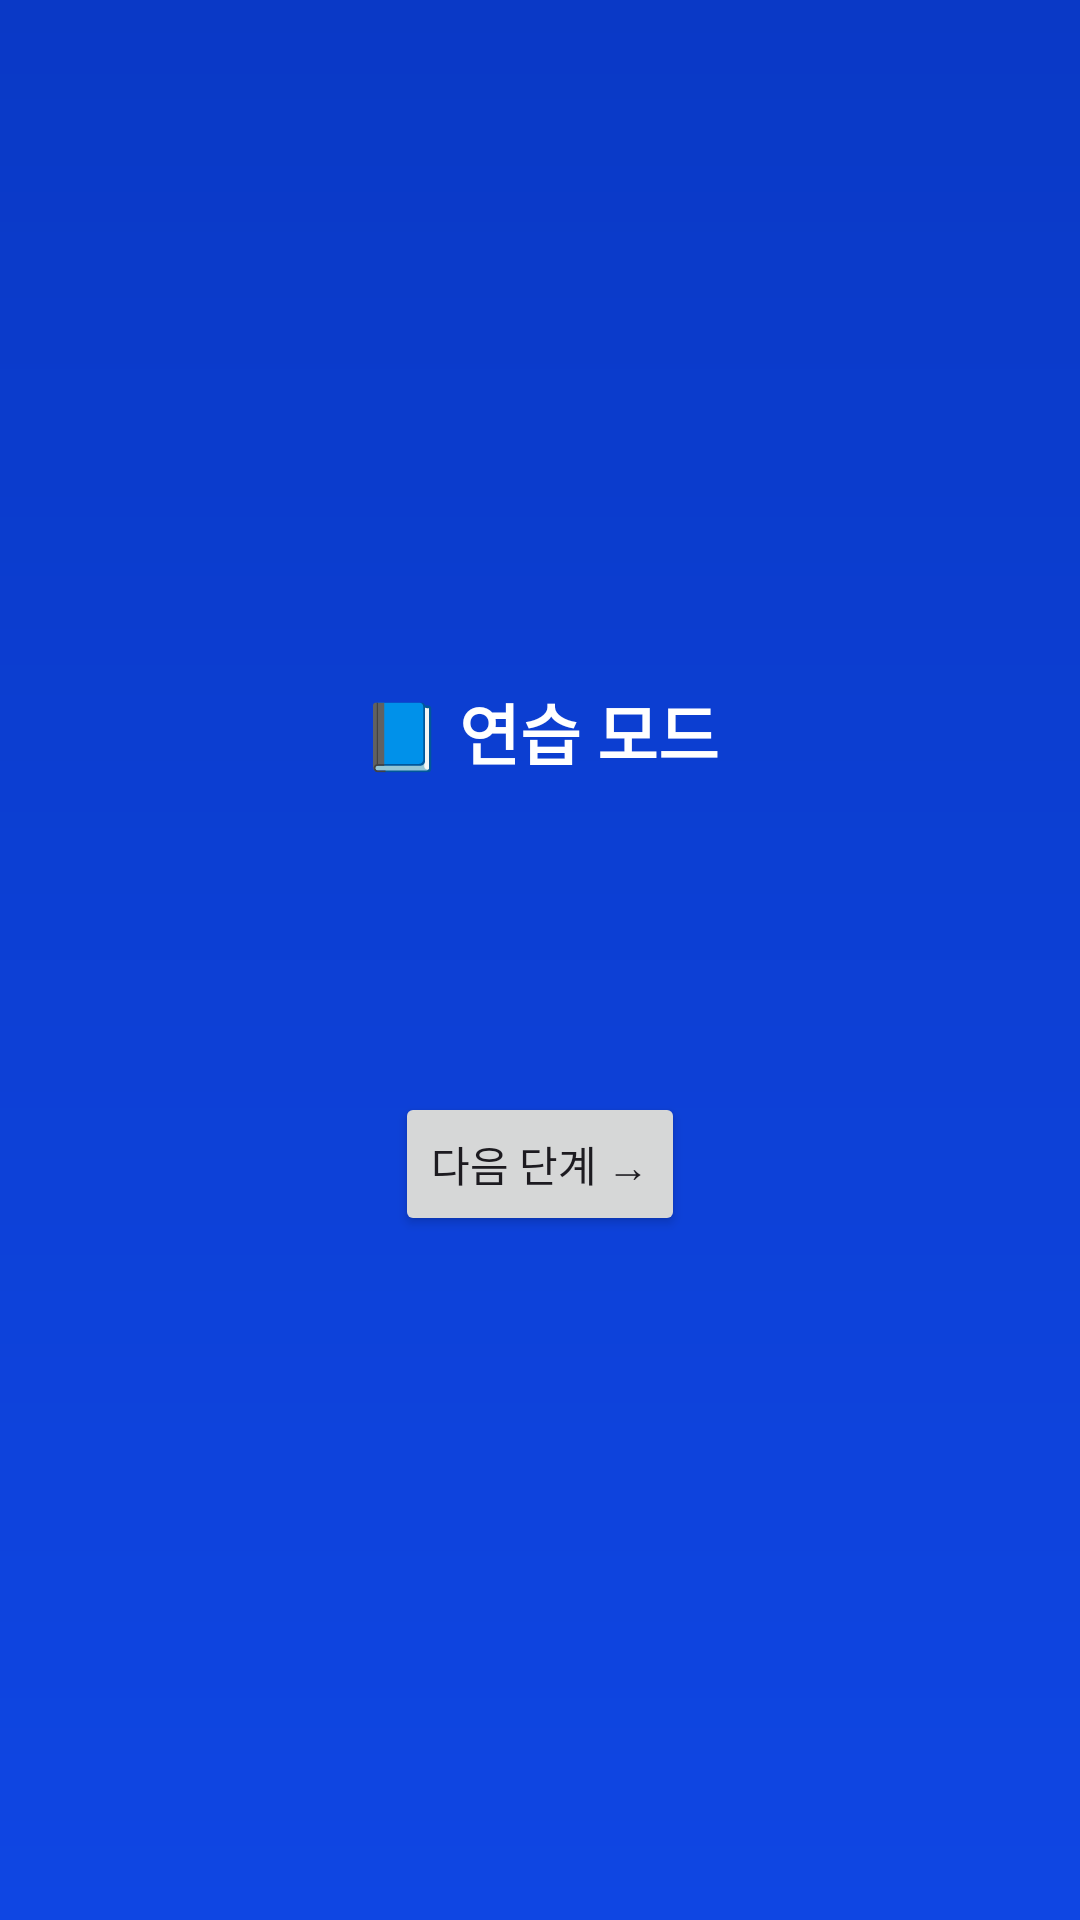

Produce the Android XML layout that renders to this screen, including the resource entries it uses.
<!-- AndroidManifest.xml: application theme Theme.Material3.DayNight.NoActionBar -->
<!-- res/layout/activity_practice.xml -->
<?xml version="1.0" encoding="utf-8"?>

<LinearLayout xmlns:android="http://schemas.android.com/apk/res/android"
    android:background="@drawable/bg_page"
    android:orientation="vertical"
    android:padding="24dp"
    android:gravity="center"
    android:layout_width="match_parent"
    android:layout_height="match_parent">

    <TextView
        android:text="📘 연습 모드"
        android:textColor="@android:color/white"
        android:textSize="22sp"
        android:textStyle="bold"
        android:layout_marginBottom="40dp"
        android:layout_width="wrap_content"
        android:layout_height="wrap_content"/>

    <TextView
        android:id="@+id/stepText"
        android:textColor="@android:color/white"
        android:textSize="18sp"
        android:gravity="center"
        android:layout_marginBottom="40dp"
        android:layout_width="wrap_content"
        android:layout_height="wrap_content"/>

    <Button
        android:id="@+id/btnNext"
        android:text="다음 단계 →"
        android:layout_width="wrap_content"
        android:layout_height="wrap_content"/>
</LinearLayout>
<!-- resources referenced by this layout -->
<resources>
  <!-- drawable bg_page (drawable) -->
  <shape xmlns:android="http://schemas.android.com/apk/res/android" android:shape="rectangle">
      <gradient
          android:startColor="#0F46E3"
          android:endColor="#0A39C6"
          android:angle="90"/>
  </shape>
</resources>
